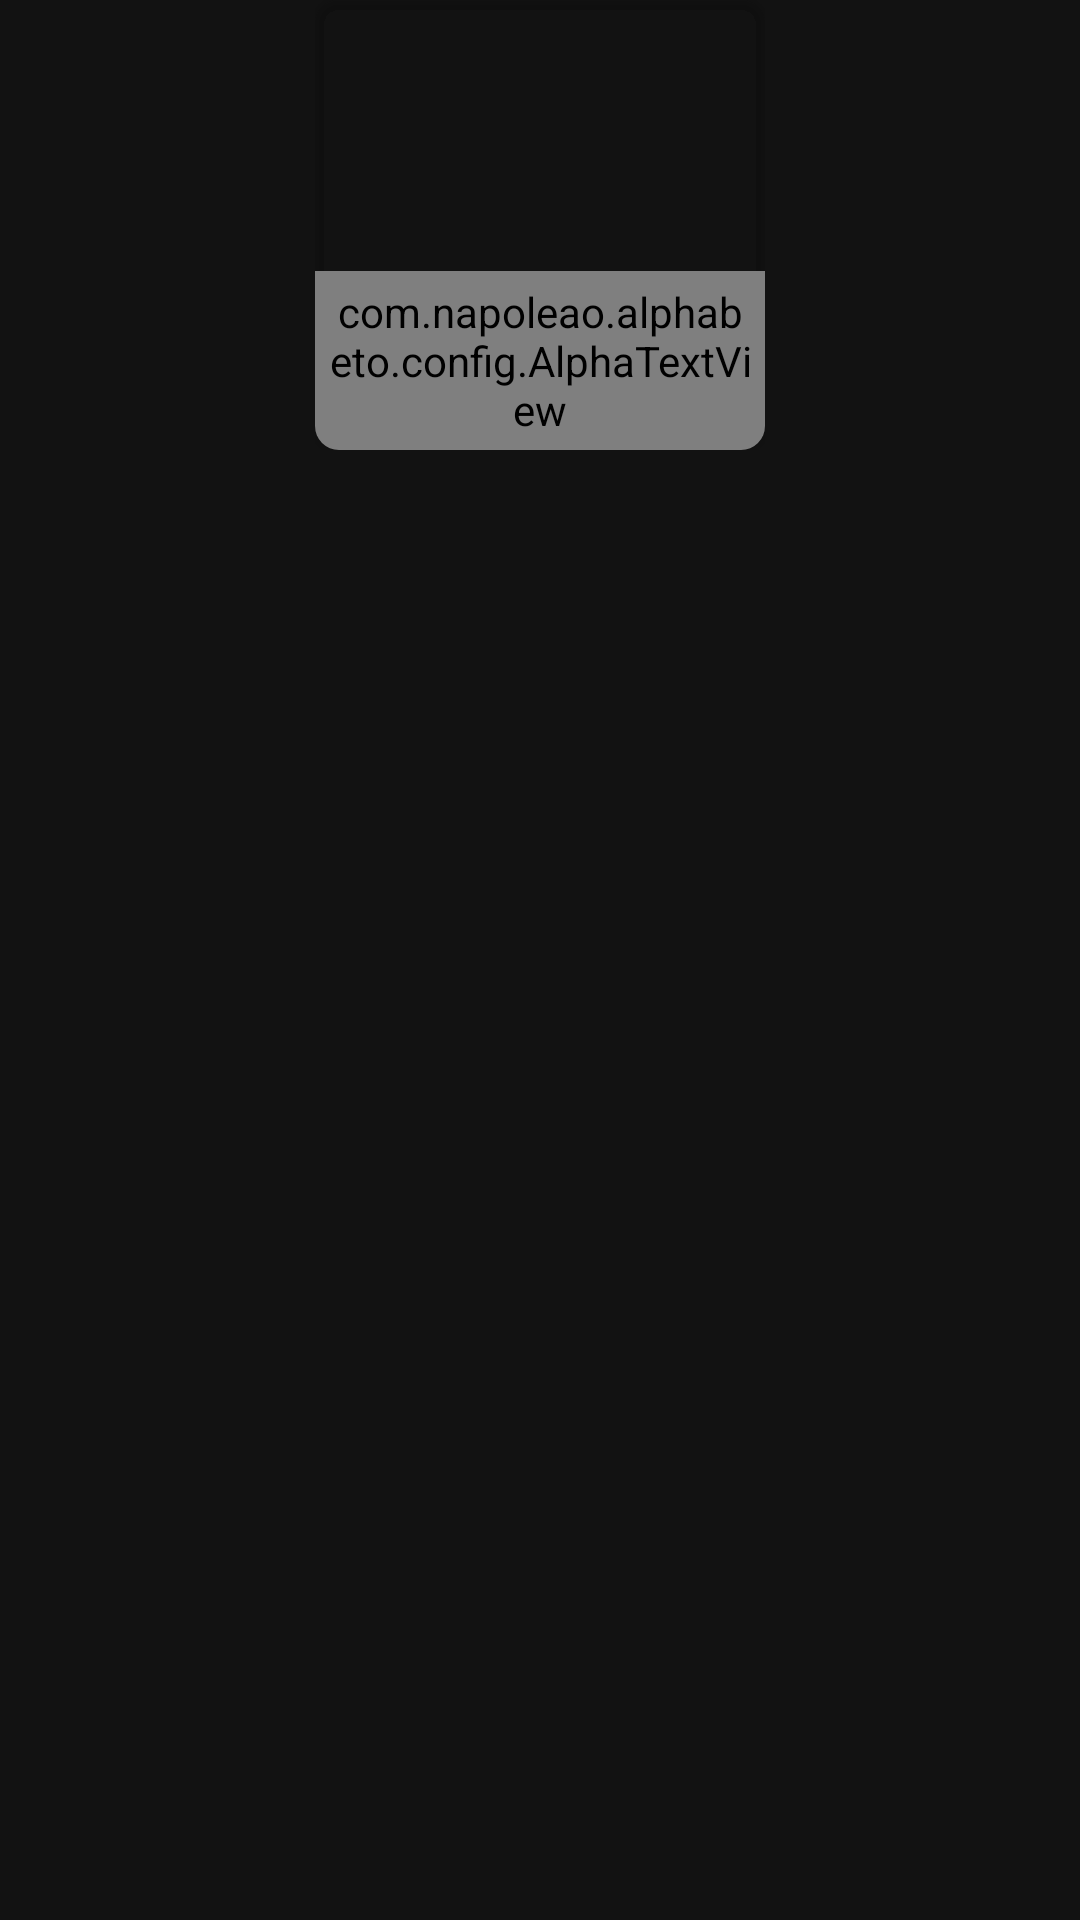

Reconstruct the res/layout file that produces this screen, plus the resources it refers to.
<!-- AndroidManifest.xml: application theme AlfabetoTheme -->
<!-- res/layout/card_theme.xml -->
<?xml version="1.0" encoding="utf-8"?>
<LinearLayout xmlns:android="http://schemas.android.com/apk/res/android"
    xmlns:app="http://schemas.android.com/apk/res-auto"
    xmlns:tools="http://schemas.android.com/tools"
    android:layout_width="match_parent"
    android:layout_height="wrap_content"
    android:layout_marginLeft="8dp"
    android:layout_marginRight="8dp"
    android:layout_marginBottom="8dp"
    android:baselineAligned="false"
    android:orientation="horizontal">

    <androidx.constraintlayout.widget.ConstraintLayout
        android:id="@+id/themeLayout"
        android:layout_width="match_parent"
        android:layout_height="match_parent"
        android:layout_weight="1">

        <FrameLayout
            android:layout_width="150dp"
            android:layout_height="150dp"
            app:layout_constraintEnd_toEndOf="parent"
            app:layout_constraintStart_toStartOf="parent"
            app:layout_constraintTop_toTopOf="parent">


            <androidx.cardview.widget.CardView
                android:layout_width="match_parent"
                android:layout_height="match_parent"
                app:cardBackgroundColor="#00FFFFFF"
                app:cardCornerRadius="8dp">

                <ImageView
                    android:id="@+id/img_left"
                    android:layout_width="match_parent"
                    android:layout_height="match_parent"
                    android:layout_gravity="center"
                    android:contentDescription="image"
                    android:onClick="imageButtonComida"
                    android:scaleType="fitXY"
                    tools:visibility="visible" />

                <com.napoleao.alphabeto.config.AlphaTextView
                    android:id="@+id/tv_theme_name_left"
                    android:layout_width="match_parent"
                    android:layout_height="wrap_content"
                    android:layout_gravity="bottom"
                    android:background="#af000000"
                    android:gravity="center_horizontal|center_vertical"
                    android:padding="4dp"
                    android:text="Tema"
                    android:textColor="#FFFFFF"
                    android:textSize="24sp" />

                <ImageButton
                    android:id="@+id/btnDel"
                    android:layout_width="40dp"
                    android:layout_height="40dp"
                    android:layout_gravity="right|top"
                    android:layout_weight="1"
                    android:background="@drawable/white_rounded_backgroud_2"
                    android:fadingEdge="horizontal"
                    android:padding="10dp"
                    android:scaleType="fitCenter"
                    android:tint="#8F3D59"
                    android:visibility="invisible"
                    app:srcCompat="@drawable/ic_baseline_delete_24" />

                <ImageButton
                    android:id="@+id/btnEdit"
                    android:layout_width="40dp"
                    android:layout_height="40dp"
                    android:layout_gravity="top|left"
                    android:layout_weight="1"
                    android:background="@drawable/white_rounded_backgroud_left"
                    android:fadingEdge="horizontal"
                    android:padding="10dp"
                    android:scaleType="fitCenter"
                    android:visibility="invisible"
                    app:srcCompat="@android:drawable/ic_menu_edit" />
            </androidx.cardview.widget.CardView>

        </FrameLayout>

    </androidx.constraintlayout.widget.ConstraintLayout>

</LinearLayout>
<!-- resources referenced by this layout -->
<resources>
  <!-- drawable white_rounded_backgroud_2 (drawable) -->
  <?xml version="1.0" encoding="utf-8"?>
  <shape xmlns:android="http://schemas.android.com/apk/res/android"
      android:padding="10dp"
      android:shape="rectangle" >
  
      <solid android:color="#af000000" />
  
      <corners
          android:bottomLeftRadius="10dp"
          android:bottomRightRadius="0dp"
          android:topLeftRadius="0dp"
          android:topRightRadius="0dp" />
  
  </shape>
  <!-- drawable white_rounded_backgroud_left (drawable) -->
  <?xml version="1.0" encoding="utf-8"?>
  <shape xmlns:android="http://schemas.android.com/apk/res/android"
      android:padding="10dp"
      android:shape="rectangle" >
  
      <solid android:color="#af000000" />
  
      <corners
          android:bottomLeftRadius="0dp"
          android:bottomRightRadius="10dp"
          android:topLeftRadius="0dp"
          android:topRightRadius="0dp" />
  
  </shape>
  <style name="AlfabetoTheme" parent="Theme.MaterialComponents.NoActionBar">
          
          <item name="colorPrimary">@color/colorPrimary</item>
          <item name="colorPrimaryDark">@color/colorPrimaryDark</item>
          <item name="colorAccent">@color/colorPrimary</item>
      </style>
  <color name="colorPrimary">#008577</color>
  <color name="colorPrimaryDark">#36CC3C</color>
</resources>
